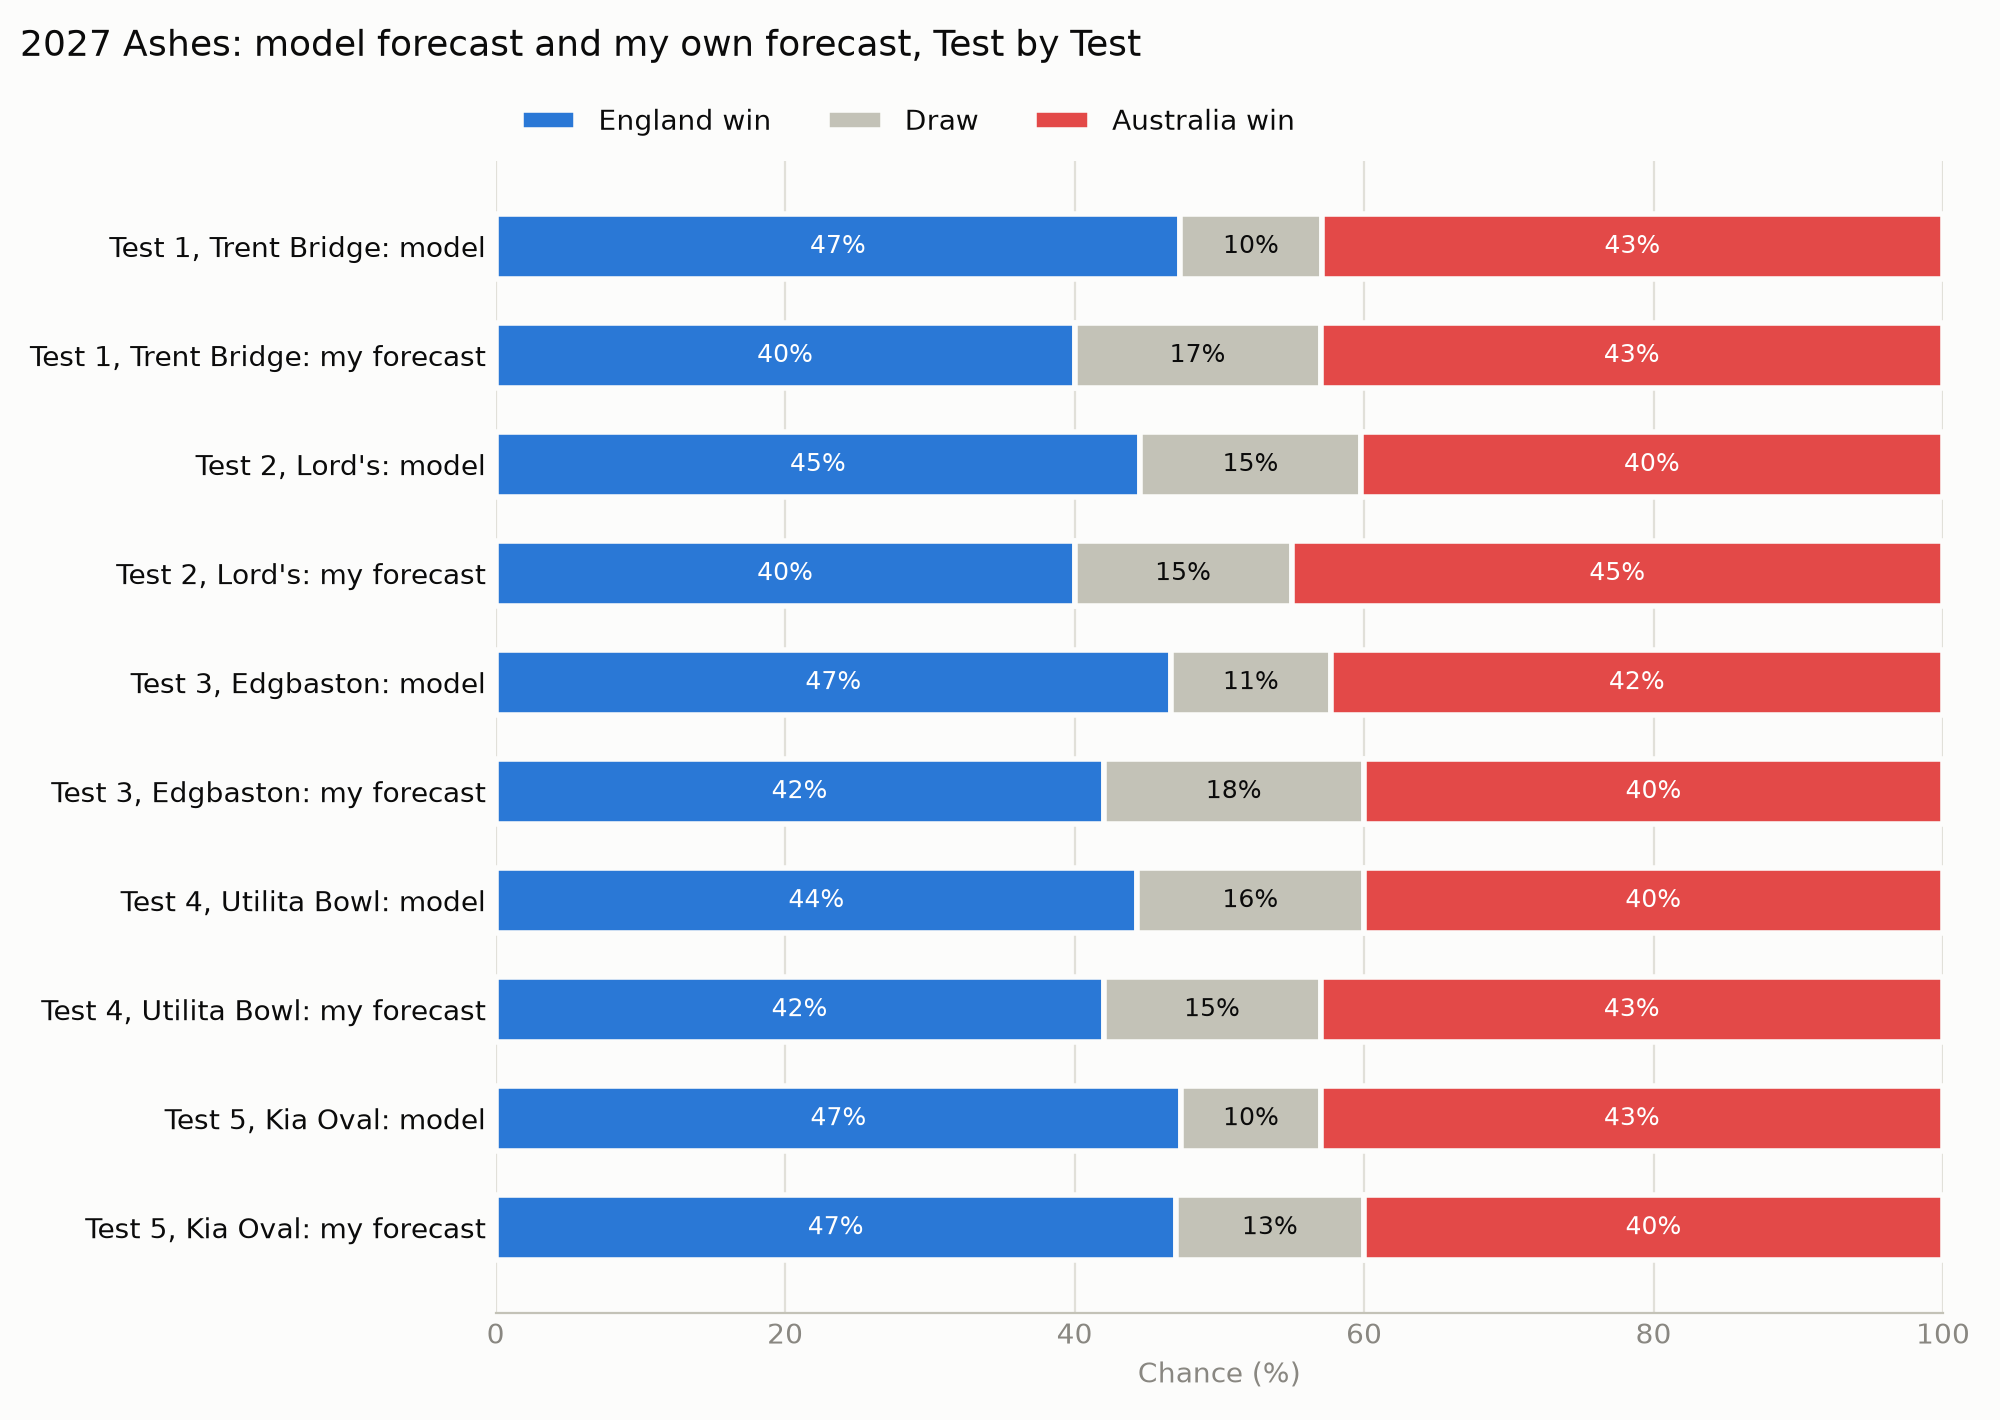

Values plotted in this chart, from the file beside it:
test_no, venue, p_home, p_draw, p_away
1, Trent Bridge, 0.473, 0.098, 0.429
2, Lord's, 0.445, 0.152, 0.402
3, Edgbaston, 0.467, 0.11, 0.423
4, Utilita Bowl, 0.443, 0.156, 0.4
5, Kia Oval, 0.474, 0.096, 0.43
